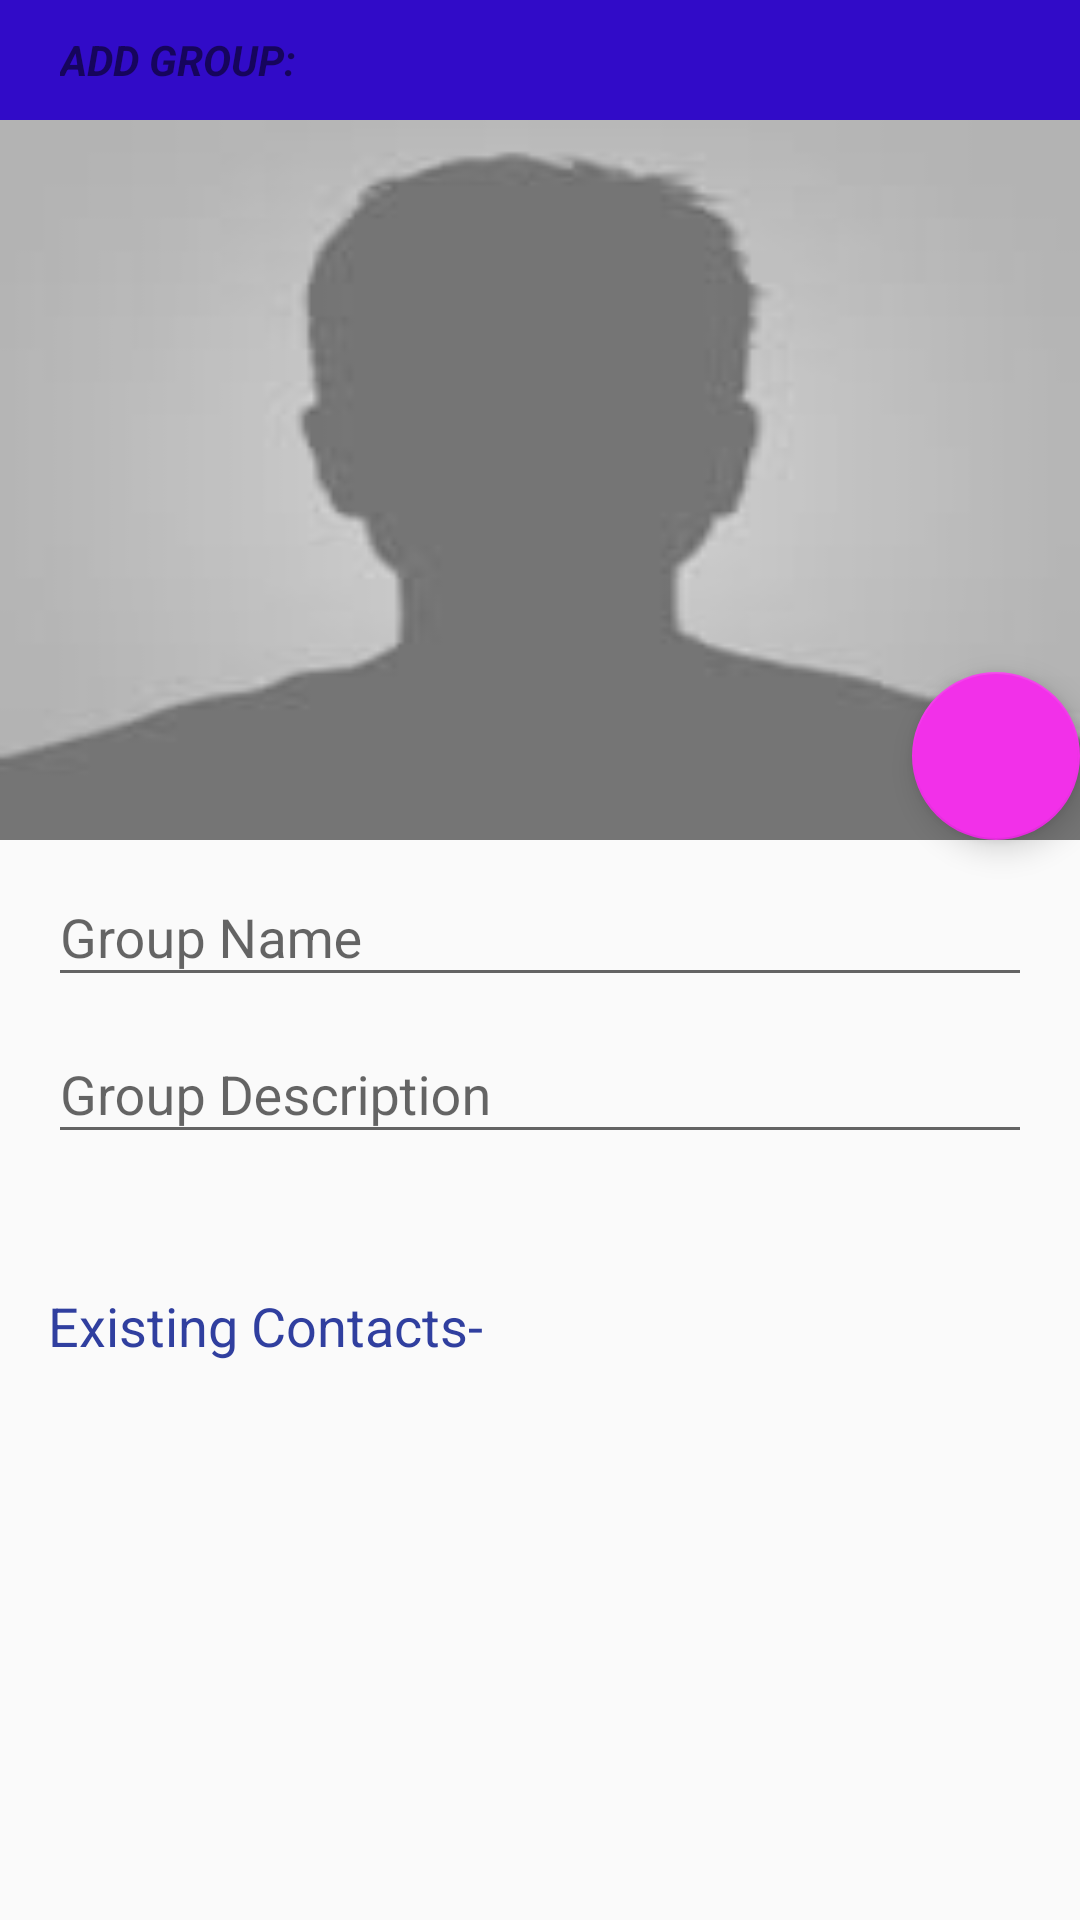

Reconstruct the res/layout file that produces this screen, plus the resources it refers to.
<!-- AndroidManifest.xml: application theme AppTheme -->
<!-- res/layout/addgroupactivity.xml -->
<android.support.design.widget.CoordinatorLayout xmlns:android="http://schemas.android.com/apk/res/android"
    xmlns:app="http://schemas.android.com/apk/res-auto"
    android:layout_width="match_parent"
    android:layout_height="match_parent"
    android:layout_marginBottom="1dp">

    <LinearLayout
        android:layout_width="match_parent"
        android:layout_height="match_parent"
        android:orientation="vertical">

        <TextView
            android:layout_width="match_parent"
            android:layout_height="40dp"
            android:text="@string/Add_Group"

            android:background="#310bc8"
            android:paddingLeft="20dp"
            android:gravity="center_vertical"
            android:textStyle="bold|normal|italic" />
        //image view

        <RelativeLayout
            android:id="@+id/ImageContactView"
            android:layout_width="match_parent"
            android:layout_height="0dp"
            android:layout_weight="0.4"
            android:orientation="vertical">

            <ImageView
                android:id="@+id/ImageGroup"
                android:layout_width="match_parent"
                android:layout_height="match_parent"
                android:background="@drawable/contect_image"
                android:contentDescription="@string/Content_Description" />


            <Button
                android:id="@+id/add_button"
                style="?android:attr/buttonStyleSmall"
                android:layout_width="50dp"
                android:layout_height="40dp"
                android:background="@drawable/ic_done"
                android:paddingRight="40dp"
                android:singleLine="false"
                android:layout_alignParentTop="true"
                android:layout_alignParentRight="true"
                android:layout_alignParentEnd="true" />



        </RelativeLayout>

        //Add information

        <LinearLayout
            android:id="@+id/AddInformationView"
            android:layout_width="match_parent"
            android:layout_height="0dp"
            android:layout_weight="0.25"
            android:orientation="vertical"
            android:paddingLeft="@dimen/activity_horizontal_margin"
            android:paddingRight="@dimen/activity_horizontal_margin">

            <android.support.design.widget.TextInputLayout
                android:id="@+id/input_layout_groupname"
                android:layout_width="match_parent"
                android:layout_height="wrap_content">

                <EditText
                    android:id="@+id/input_groupname"
                    android:layout_width="match_parent"
                    android:layout_height="wrap_content"
                    android:hint="@string/hint_groupname" />

            </android.support.design.widget.TextInputLayout>

            <android.support.design.widget.TextInputLayout
                android:id="@+id/input_layout_description"
                android:layout_width="match_parent"
                android:layout_height="wrap_content">

                <EditText
                    android:id="@+id/input_description"
                    android:layout_width="match_parent"
                    android:layout_height="wrap_content"
                    android:hint="@string/hint_description" />

            </android.support.design.widget.TextInputLayout>



        </LinearLayout>

        //Group List

        <LinearLayout
            android:layout_width="match_parent"
            android:layout_height="0dp"
            android:layout_weight="0.35"
            android:orientation="vertical">

            <TextView
                android:layout_width="match_parent"
                android:layout_height="wrap_content"
                android:layout_marginLeft="@dimen/activity_horizontal_margin"
                android:text="@string/Contacts"
                android:textAppearance="?android:attr/textAppearanceMedium"
                android:textColor="@color/colorPrimaryDark" />

            <ListView
                android:id="@+id/contactlistView"
                android:layout_width="match_parent"
                android:layout_height="wrap_content" />
        </LinearLayout>

    </LinearLayout>
    <android.support.design.widget.FloatingActionButton
        android:id="@+id/add_photo"
        android:layout_width="wrap_content"
        android:layout_height="wrap_content"
        android:layout_gravity="right"
        android:clickable="true"
        android:src="@drawable/ic_camera"
        app:backgroundTint="@color/pink"
        app:layout_anchor="@id/ImageContactView"
        app:layout_anchorGravity="bottom|right|end"/>
</android.support.design.widget.CoordinatorLayout>
<!-- resources referenced by this layout -->
<resources>
  <color name="colorPrimaryDark">#303F9F</color>
  <color name="pink">#f230e9</color>
  <dimen name="activity_horizontal_margin">16dp</dimen>
  <!-- drawable contect_image: jpg bitmap (drawable, 1585 bytes) -->
  <string name="Add_Group">ADD GROUP:</string>
  <string name="Contacts">Existing Contacts-</string>
  <string name="Content_Description">Image of the Respective Contact</string>
  <string name="hint_description">Group Description</string>
  <string name="hint_groupname">Group Name</string>
  <style name="AppTheme" parent="@style/Theme.AppCompat.Light.NoActionBar">
          
          <item name="colorPrimary">@color/colorPrimary</item>
          <item name="colorPrimaryDark">@color/colorPrimaryDark</item>
          <item name="colorAccent">@color/colorAccent</item>
          <item name="android:colorPrimaryDark">@color/legacy_primary_dark</item>
      </style>
  <color name="colorPrimary">#3f51b5</color>
  <color name="colorAccent">#2c3927</color>
  <color name="legacy_primary_dark">#b53820b2</color>
</resources>
